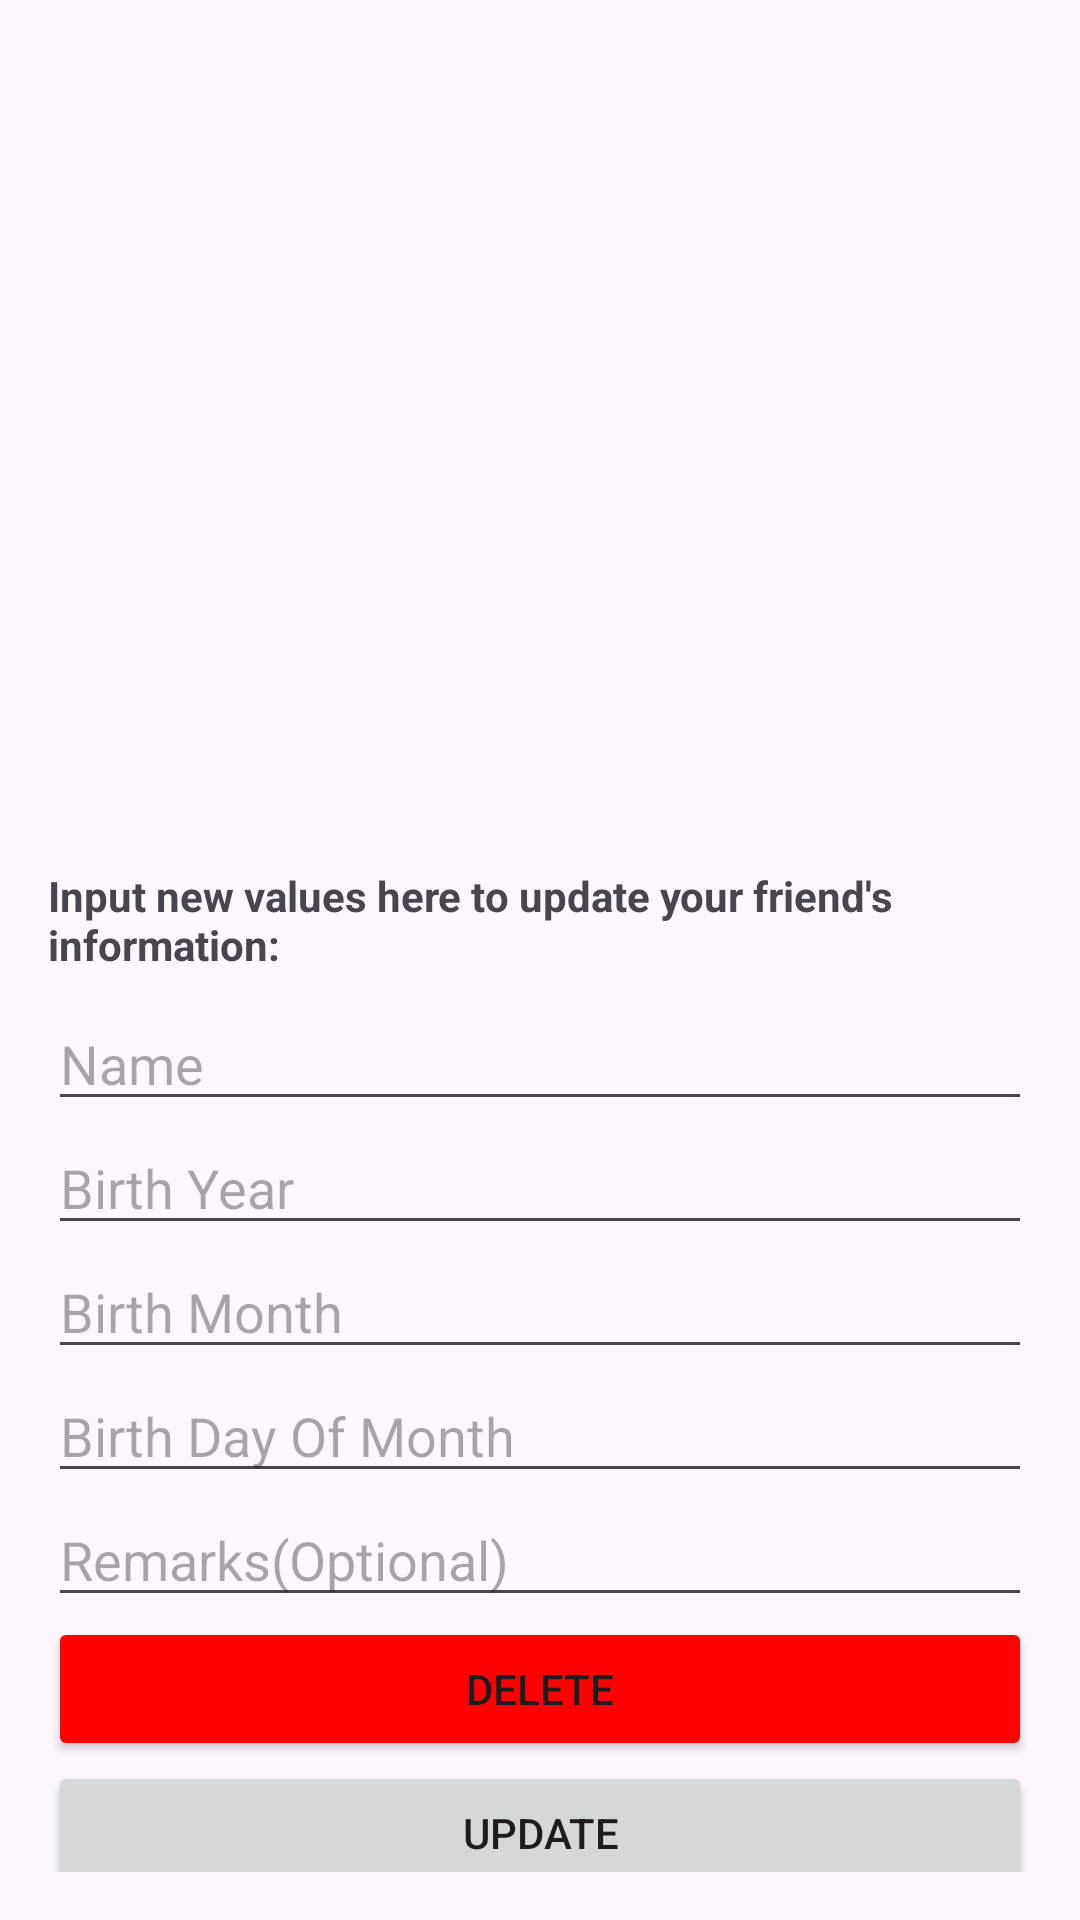

The Android layout XML behind this screen, and the referenced resources:
<!-- AndroidManifest.xml: application theme Theme.FinalObligatoriskKotlin -->
<!-- res/layout/fragment_third.xml -->
<?xml version="1.0" encoding="utf-8"?>
<ScrollView xmlns:android="http://schemas.android.com/apk/res/android"
    android:layout_width="match_parent"
    android:layout_height="match_parent"
    xmlns:tools="http://schemas.android.com/tools"
    android:padding="16dp">

    <LinearLayout
        android:layout_width="match_parent"
        android:layout_height="wrap_content"
        android:orientation="vertical"
        android:spacing="10dp">

        <TextView
            android:id="@+id/tvPersonName"
            android:layout_width="match_parent"
            android:layout_height="wrap_content"
            android:textSize="20sp"
            android:textStyle="bold"
            tools:text="Name"/>
        
        <TextView
            android:id="@+id/tvPersonAge"
            android:layout_width="match_parent"
            android:layout_height="wrap_content"
            android:textSize="18sp"
            tools:text="Age"/>

        
        <TextView
            android:id="@+id/tvPersonBirthday"
            android:layout_width="match_parent"
            android:layout_height="wrap_content"
            android:textSize="18sp"
            tools:text="Birthday"/>

        <TextView
            android:id="@+id/tvPersonBirthYear"
            android:layout_width="match_parent"
            android:layout_height="wrap_content"
            android:textSize="18sp"
            tools:text="Birth Year"/>

        <TextView
            android:id="@+id/tvPersonBirthMonth"
            android:layout_width="match_parent"
            android:layout_height="wrap_content"
            android:textSize="18sp"
            tools:text="Birth Month"/>

        <TextView
            android:id="@+id/tvPersonBirthDay"
            android:layout_width="match_parent"
            android:layout_height="wrap_content"
            android:textSize="18sp"
            tools:text="Birth Day of Month"/>

        <TextView
            android:id="@+id/tvPersonRemarks"
            android:layout_width="match_parent"
            android:layout_height="wrap_content"
            android:textSize="18sp"
            tools:text="Remarks"/>

        

        <ImageView
            android:id="@+id/ivPersonPicture"
            android:layout_width="100dp"
            android:layout_height="100dp"
            android:layout_gravity="center"
            tools:src="@tools:sample/avatars"/>

        <TextView
            android:layout_width="wrap_content"
            android:layout_height="wrap_content"
            android:text="Input new values here to update your friend's information:"
            android:paddingBottom="8dp"
            android:textStyle="bold"/>

        <EditText
            android:id="@+id/editText_Name"
            android:layout_width="match_parent"
            android:layout_height="wrap_content"
            android:hint="Name"
            android:inputType="text" />


        <EditText
            android:id="@+id/editText_BirthYear"
            android:layout_width="match_parent"
            android:layout_height="wrap_content"
            android:hint="Birth Year"
            android:inputType="number" />

        <EditText
            android:id="@+id/editText_BirthMonth"
            android:layout_width="match_parent"
            android:layout_height="wrap_content"
            android:hint="Birth Month"
            android:inputType="number" />

        <EditText
            android:id="@+id/editText_BirthDayOfMonth"
            android:layout_width="match_parent"
            android:layout_height="wrap_content"
            android:hint="Birth Day Of Month"
            android:inputType="number" />


        <EditText
            android:id="@+id/editText_Remarks"
            android:layout_width="match_parent"
            android:layout_height="wrap_content"
            android:hint="Remarks(Optional)"
            android:inputType="text" />




        <Button
            android:id="@+id/button_delete"
            android:layout_width="match_parent"
            android:layout_height="wrap_content"
            android:text="Delete"
            android:backgroundTint="@color/red"/>

        <Button
            android:id="@+id/button_update"
            android:layout_width="match_parent"
            android:layout_height="wrap_content"
            android:text="Update" />

    </LinearLayout>
</ScrollView>
<!-- resources referenced by this layout -->
<resources>
  <color name="red">#FF0000</color>
  <style name="Theme.FinalObligatoriskKotlin" parent="Base.Theme.FinalObligatoriskKotlin" />
  <style name="Base.Theme.FinalObligatoriskKotlin" parent="Theme.Material3.DayNight.NoActionBar">
          
          
      </style>
</resources>
